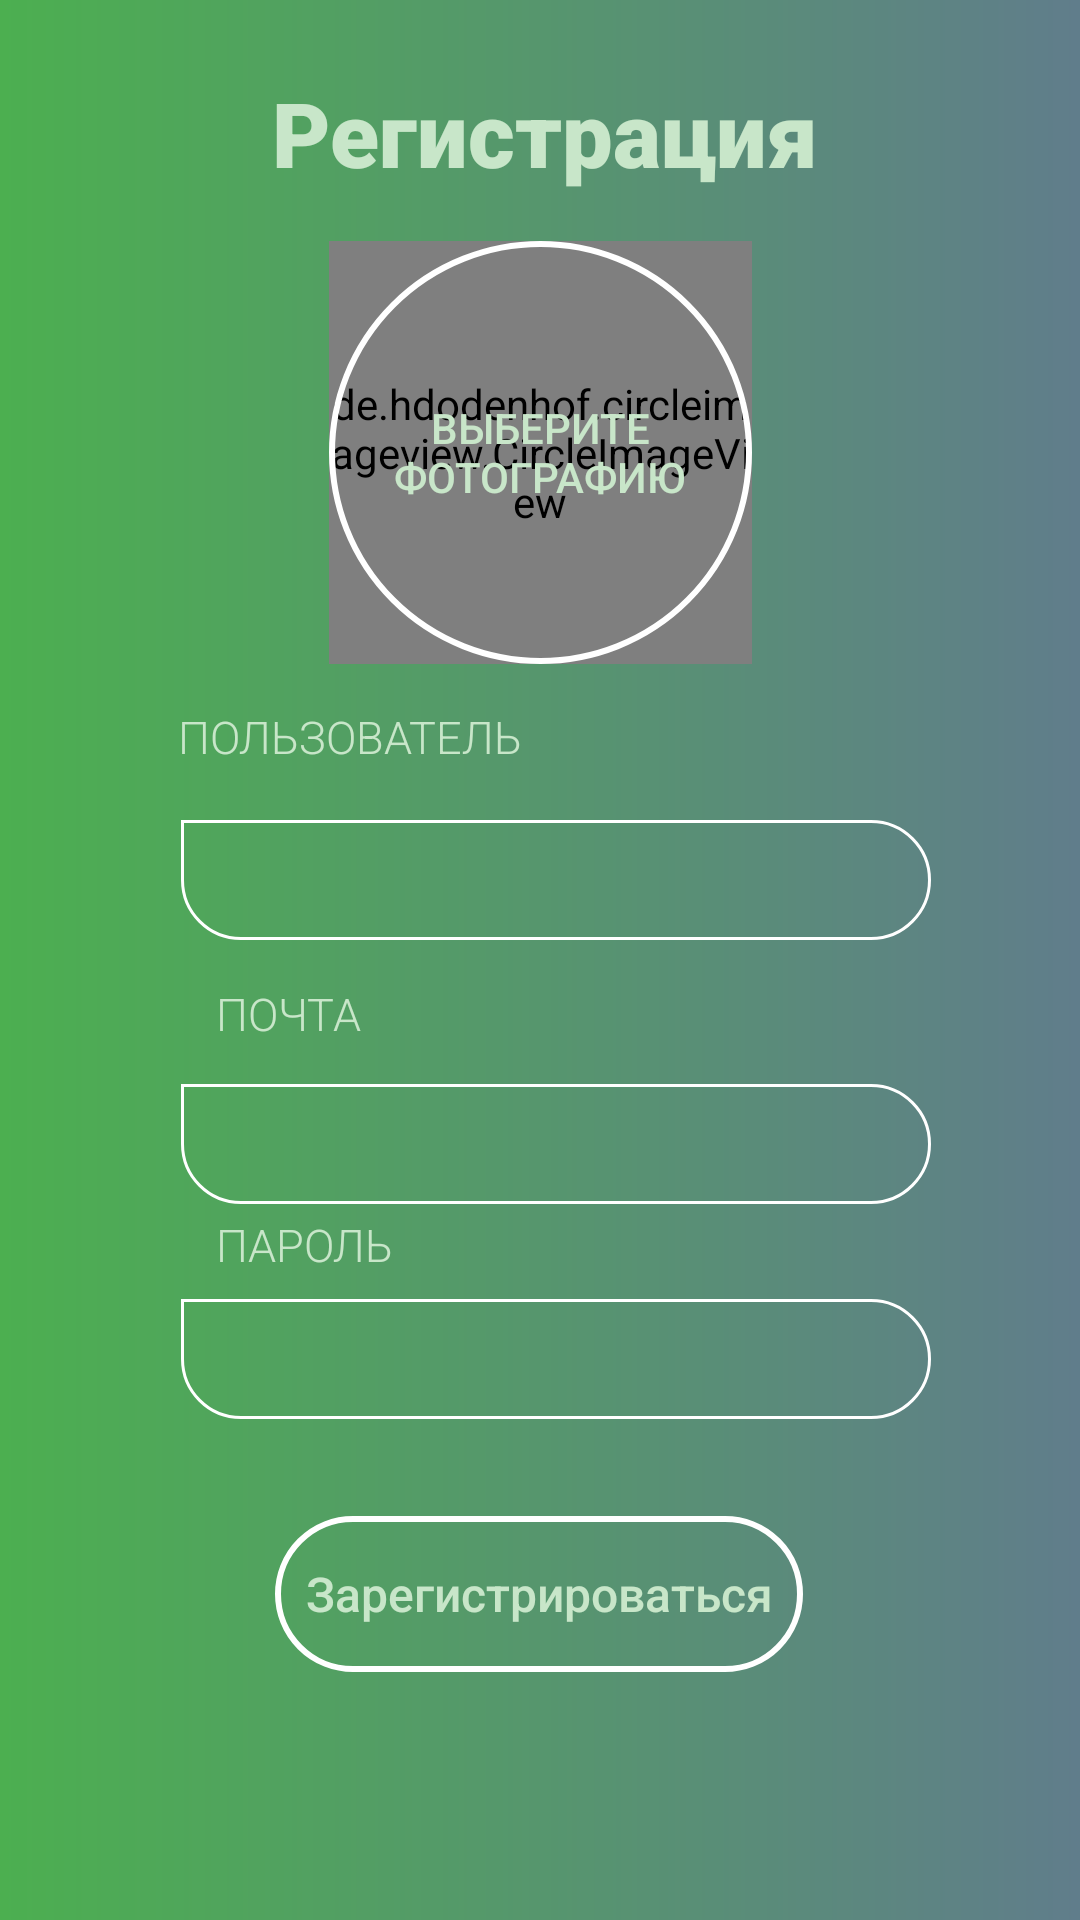

Android layout source for this screen:
<!-- AndroidManifest.xml: application theme AppTheme -->
<!-- res/layout/activity_sign_up.xml -->
<?xml version="1.0" encoding="utf-8"?>
<androidx.constraintlayout.widget.ConstraintLayout xmlns:android="http://schemas.android.com/apk/res/android"
        xmlns:app="http://schemas.android.com/apk/res-auto"
        xmlns:tools="http://schemas.android.com/tools"
        android:layout_width="match_parent"
        android:layout_height="match_parent"
        android:background="@drawable/gradient_bg"
        tools:context=".ui.activities.LoginActivity">


    <TextView
            android:id="@+id/textView_signUp"
            android:layout_width="wrap_content"
            android:layout_height="wrap_content"
            android:layout_marginTop="24dp"
            android:fontFamily="sans-serif-black"
            android:text="Регистрация"
            android:textColor="@color/primary_light"
            android:textSize="30sp"
            app:layout_constraintEnd_toEndOf="parent"
            app:layout_constraintHorizontal_bias="0.51"
            app:layout_constraintStart_toStartOf="parent"
            app:layout_constraintTop_toTopOf="parent" />

    <TextView
            android:id="@+id/tv_username_sg"
            android:layout_width="wrap_content"
            android:layout_height="wrap_content"
            android:fontFamily="sans-serif-light"
            android:text="ПОЛЬЗОВАТЕЛЬ"
            android:textColor="@color/primary_light"
            android:textSize="15sp"
            app:layout_constraintBottom_toTopOf="@+id/ed_username_sg"
            app:layout_constraintEnd_toEndOf="parent"
            app:layout_constraintHorizontal_bias="0.242"
            app:layout_constraintStart_toStartOf="parent"
            app:layout_constraintTop_toBottomOf="@+id/textView_signUp"
            app:layout_constraintVertical_bias="0.907" />

    <EditText
            android:id="@+id/ed_username_sg"
            android:layout_width="250dp"
            android:layout_height="40dp"
            android:layout_marginTop="52dp"
            android:background="@drawable/edges_bg"
            android:fontFamily="sans-serif-medium"
            android:textAlignment="center"
            android:textColor="@color/primary_light"
            android:textSize="18sp"
            app:layout_constraintEnd_toEndOf="parent"
            app:layout_constraintHorizontal_bias="0.549"
            app:layout_constraintStart_toStartOf="parent"
            app:layout_constraintTop_toBottomOf="@+id/btn_select_photo" />

    <TextView
            android:id="@+id/tv_mail_sg"
            android:layout_width="wrap_content"
            android:layout_height="wrap_content"
            android:layout_marginStart="72dp"
            android:layout_marginTop="72dp"
            android:fontFamily="sans-serif-light"
            android:text="ПОЧТА"
            android:textColor="@color/primary_light"
            android:textSize="15sp"
            app:layout_constraintStart_toStartOf="parent"
            app:layout_constraintTop_toBottomOf="@+id/tv_username_sg" />

    <TextView
            android:id="@+id/tv_pass_sg"
            android:layout_width="wrap_content"
            android:layout_height="wrap_content"
            android:layout_marginStart="72dp"
            android:fontFamily="sans-serif-light"
            android:text="ПАРОЛЬ"
            android:textColor="@color/primary_light"
            android:textSize="15sp"
            app:layout_constraintBottom_toBottomOf="parent"
            app:layout_constraintStart_toStartOf="parent"
            app:layout_constraintTop_toBottomOf="@+id/tv_mail_sg"
            app:layout_constraintVertical_bias="0.209" />

    <EditText
            android:id="@+id/ed_email_sg"
            android:layout_width="250dp"
            android:layout_height="40dp"
            android:layout_marginTop="48dp"
            android:background="@drawable/edges_bg"
            android:fontFamily="sans-serif-medium"
            android:textAlignment="center"
            android:textColor="@color/primary_light"
            android:textSize="18sp"
            app:layout_constraintEnd_toEndOf="parent"
            app:layout_constraintHorizontal_bias="0.549"
            app:layout_constraintStart_toStartOf="parent"
            app:layout_constraintTop_toBottomOf="@+id/ed_username_sg" />

    <EditText
            android:id="@+id/ed_pass_sg"
            android:layout_width="250dp"
            android:layout_height="40dp"
            android:layout_marginTop="8dp"
            android:background="@drawable/edges_bg"
            android:fontFamily="sans-serif-medium"
            android:inputType="textPassword"
            android:textAlignment="center"
            android:textColor="@color/primary_light"
            android:textSize="18sp"
            app:layout_constraintEnd_toEndOf="parent"
            app:layout_constraintHorizontal_bias="0.549"
            app:layout_constraintStart_toStartOf="parent"
            app:layout_constraintTop_toBottomOf="@+id/tv_pass_sg" />

    <Button
            android:id="@+id/btn_sg"
            android:layout_width="176dp"
            android:layout_height="52dp"
            android:background="@drawable/bnt_back"
            android:fontFamily="sans-serif-medium"
            android:text="Зарегистрироваться"
            android:textAllCaps="false"
            android:textColor="@color/primary_light"
            android:textSize="16sp"
            app:layout_constraintBottom_toBottomOf="parent"
            app:layout_constraintEnd_toEndOf="parent"
            app:layout_constraintHorizontal_bias="0.498"
            app:layout_constraintStart_toStartOf="parent"
            app:layout_constraintTop_toBottomOf="@+id/ed_pass_sg"
            app:layout_constraintVertical_bias="0.281" />


    <Button
            android:id="@+id/btn_select_photo"
            android:layout_width="141dp"
            android:layout_height="141dp"
            android:layout_marginTop="16dp"
            android:background="@drawable/select_photo_bg"
            android:fontFamily="sans-serif-medium"
            android:text="Выберите фотографию"
            android:textColor="@color/primary_light"
            app:layout_constraintEnd_toEndOf="parent"
            app:layout_constraintStart_toStartOf="parent"
            app:layout_constraintTop_toBottomOf="@+id/textView_signUp" />

    <de.hdodenhof.circleimageview.CircleImageView
            android:id="@+id/profile_image"
            android:layout_width="141dp"
            android:layout_height="141dp"
            android:layout_marginTop="16dp"
            app:civ_border_color="@color/primary_light"
            app:civ_border_width="2dp"
            app:layout_constraintEnd_toEndOf="parent"
            app:layout_constraintStart_toStartOf="parent"
            app:layout_constraintTop_toBottomOf="@+id/textView_signUp" />


</androidx.constraintlayout.widget.ConstraintLayout>
<!-- resources referenced by this layout -->
<resources>
  <color name="primary_light">#C8E6C9</color>
  <!-- drawable bnt_back (drawable) -->
  <shape xmlns:android="http://schemas.android.com/apk/res/android"
          android:shape="rectangle">
  
      <corners
              android:bottomLeftRadius="30dp"
              android:bottomRightRadius="30dp"
              android:topLeftRadius="30dp"
              android:topRightRadius="30dp" />
      <stroke
              android:width="2dp"
              android:color="@color/icons" />
  </shape>
  <!-- drawable edges_bg (drawable) -->
  <shape xmlns:android="http://schemas.android.com/apk/res/android"
          android:shape="rectangle">
  
      <corners
              android:bottomLeftRadius="20dp"
              android:bottomRightRadius="20dp"
              android:topLeftRadius="0dp"
              android:topRightRadius="20dp" />
      <stroke
              android:width="1dp"
              android:color="@color/icons" />
  </shape>
  <!-- drawable gradient_bg (drawable) -->
  <shape xmlns:android="http://schemas.android.com/apk/res/android"
          android:shape="rectangle">
  
      <gradient
              android:angle="0"
              android:endColor="@color/greeny"
              android:startColor="@color/primary"
              android:type="linear" />
  </shape>
  <!-- drawable select_photo_bg (drawable) -->
  <shape xmlns:android="http://schemas.android.com/apk/res/android"
          android:shape="rectangle">
  
      <corners
              android:bottomLeftRadius="75dp"
              android:bottomRightRadius="75dp"
              android:topLeftRadius="75dp"
              android:topRightRadius="75dp" />
      <stroke
              android:width="2dp"
              android:color="@color/icons" />
  </shape>
  <style name="AppTheme" parent="Theme.AppCompat.Light.NoActionBar">
          
          <item name="windowActionBar">false</item>
          <item name="windowNoTitle">true</item>
          <item name="colorPrimary">@color/primary</item>
          <item name="colorPrimaryDark">@color/primary_dark</item>
          <item name="colorAccent">@color/accent</item>
      </style>
  <color name="icons">#FFFFFF</color>
  <color name="greeny">#607D8B</color>
  <color name="primary">#4CAF50</color>
  <color name="primary_dark">#388E3C</color>
  <color name="accent">#369B3B</color>
</resources>
